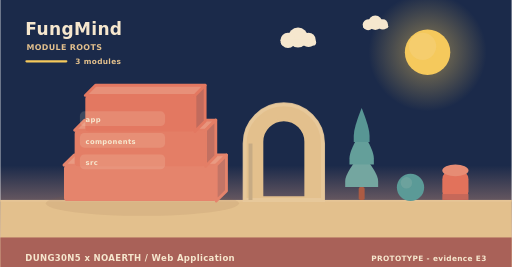
t = 0.00 s
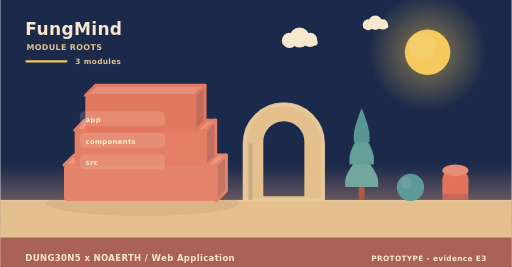
t = 2.00 s
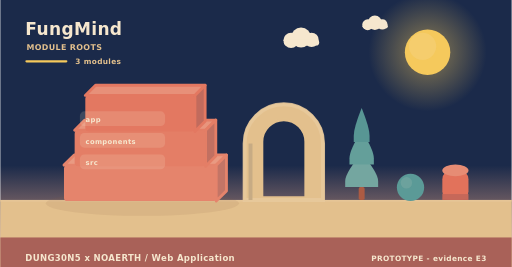
t = 4.00 s
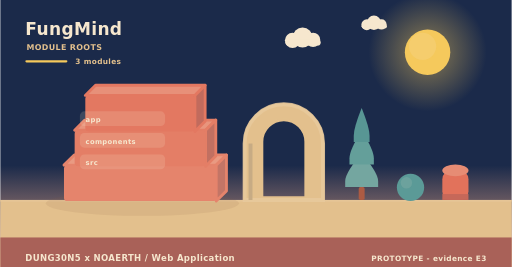
t = 6.00 s
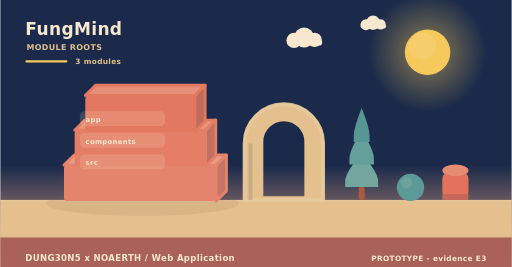
t = 8.00 s
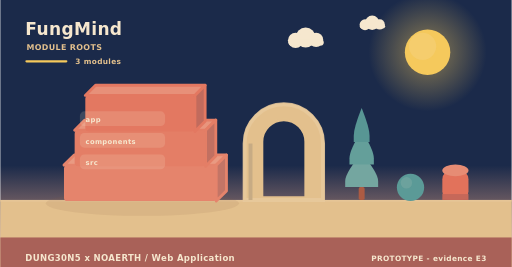
t = 10.00 s

The animated SVG that drew these frames (rendered in a browser with its animation timeline set to each time). Animation: 5 SMIL elements (animateTransform=5); frames cover the first 10.00 s, repeats indefinitely.

<svg xmlns="http://www.w3.org/2000/svg" width="900" height="470" viewBox="0 0 900 470" role="img" aria-label="FungMind - how it is built"><linearGradient id="skya" x1="0" y1="0" x2="0" y2="1"><stop offset="0" stop-color="#1b2a4a"/><stop offset="0.62" stop-color="#1b2a4a"/><stop offset="1" stop-color="#f3ad8a"/></linearGradient><rect width="900" height="470" fill="url(#skya)"/><radialGradient id="suna"><stop offset="0.35" stop-color="#f5c95c" stop-opacity="0.34"/><stop offset="1" stop-color="#f5c95c" stop-opacity="0"/></radialGradient><circle cx="752" cy="92" r="104" fill="url(#suna)"/><circle cx="752" cy="92" r="40" fill="#f5c95c"/><circle cx="743.2" cy="81.6" r="24" fill="#f5d27e" opacity="0.5"/><g><circle cx="524" cy="66" r="17.64" fill="#f6e7ce"/><circle cx="506.36" cy="71.04" r="13.44" fill="#f6e7ce"/><circle cx="542.48" cy="70.2" r="12.6" fill="#f6e7ce"/><rect x="493.76" y="69.36" width="62.16" height="10.92" rx="5.46" fill="#f6e7ce"/><animateTransform attributeName="transform" type="translate" values="0 0;24 0;0 0" dur="36s" begin="0s" repeatCount="indefinite"/></g><g><circle cx="660" cy="40" r="12.6" fill="#f6e7ce"/><circle cx="647.4" cy="43.6" r="9.6" fill="#f6e7ce"/><circle cx="673.2" cy="43" r="9" fill="#f6e7ce"/><rect x="638.4" y="42.4" width="44.4" height="7.8" rx="3.9" fill="#f6e7ce"/><animateTransform attributeName="transform" type="translate" values="0 0;-18 0;0 0" dur="46s" begin="3s" repeatCount="indefinite"/></g><rect x="0" y="352" width="900" height="118" fill="#e3c08d"/><rect x="0" y="352" width="900" height="3" fill="#e6c596"/><text x="44" y="62" font-family="Verdana,DejaVu Sans,sans-serif" font-size="30" font-weight="700" letter-spacing="0.6" fill="#f6e7ce" text-anchor="start">FungMind</text><text x="46" y="88" font-family="Verdana,DejaVu Sans,sans-serif" font-size="14" font-weight="700" letter-spacing="0.6" fill="#e3c08d" text-anchor="start">MODULE ROOTS</text><rect x="44" y="106" width="74" height="4" rx="2" fill="#f5c95c"/><text x="132" y="112" font-family="Verdana,DejaVu Sans,sans-serif" font-size="13" font-weight="700" letter-spacing="0.6" fill="#e3c08d" text-anchor="start">3 modules</text><ellipse cx="250" cy="358" rx="170" ry="22" fill="rgba(138,90,68,0.11)"/><path d="M112,290.67 L380,290.67 L398,272.67 L130,272.67 Z" fill="#e99a82" stroke="#e5846c" stroke-width="5" stroke-linejoin="round"/><path d="M380,290.67 L398,272.67 L398,336 L380,354 Z" fill="#c37566" stroke="#e5846c" stroke-width="5" stroke-linejoin="round"/><rect x="112" y="290.67" width="268" height="63.33" rx="6" fill="#e5846c"/><path d="M130.76,229.33 L361.24,229.33 L379.24,211.33 L148.76,211.33 Z" fill="#e8957d" stroke="#e47e66" stroke-width="5" stroke-linejoin="round"/><path d="M361.24,229.33 L379.24,211.33 L379.24,274.67 L361.24,292.67 Z" fill="#c27061" stroke="#e47e66" stroke-width="5" stroke-linejoin="round"/><rect x="130.76" y="229.33" width="230.48" height="63.33" rx="6" fill="#e47e66"/><path d="M149.52,168 L342.48,168 L360.48,150 L167.52,150 Z" fill="#e79079" stroke="#e37861" stroke-width="5" stroke-linejoin="round"/><path d="M342.48,168 L360.48,150 L360.48,213.33 L342.48,231.33 Z" fill="#c16b5d" stroke="#e37861" stroke-width="5" stroke-linejoin="round"/><rect x="149.52" y="168" width="192.96" height="63.33" rx="6" fill="#e37861"/><rect x="140" y="196" width="150" height="26" rx="8" fill="rgba(246,231,206,0.16)" opacity="0.94"/><g><text x="150" y="215" font-family="Verdana,DejaVu Sans,sans-serif" font-size="12" font-weight="700" letter-spacing="0.6" fill="#f6e7ce" text-anchor="start">app</text><animateTransform attributeName="transform" type="translate" values="0 10;0 0" dur="0.7s" begin="0.3s" fill="freeze"/></g><rect x="140" y="234" width="150" height="26" rx="8" fill="rgba(246,231,206,0.16)" opacity="0.94"/><g><text x="150" y="253" font-family="Verdana,DejaVu Sans,sans-serif" font-size="12" font-weight="700" letter-spacing="0.6" fill="#f6e7ce" text-anchor="start">components</text><animateTransform attributeName="transform" type="translate" values="0 10;0 0" dur="0.7s" begin="0.5s" fill="freeze"/></g><rect x="140" y="272" width="150" height="26" rx="8" fill="rgba(246,231,206,0.16)" opacity="0.94"/><g><text x="150" y="291" font-family="Verdana,DejaVu Sans,sans-serif" font-size="12" font-weight="700" letter-spacing="0.6" fill="#f6e7ce" text-anchor="start">src</text><animateTransform attributeName="transform" type="translate" values="0 10;0 0" dur="0.7s" begin="0.7s" fill="freeze"/></g><path d="M430,352 L430,252.64 A69,69 0 0 1 568,252.64 L568,352 Z M460.36,348 L460.36,249.55 A38.64,38.64 0 0 1 537.64,249.55 L537.64,348 Z" fill="#e3c08d" fill-rule="evenodd" stroke="#e3c08d" stroke-width="5" stroke-linejoin="round"/><path d="M430,352 L430,252.64 A69,69 0 0 1 568,252.64 L568,352 Z" fill="none" stroke="#e8c99d" stroke-width="7" stroke-linecap="round" opacity="0.85"/><rect x="436.9" y="252.64" width="6.9" height="99.36" fill="#c7ab84"/><rect x="630.78" y="329.28" width="10.44" height="22.72" rx="2.9" fill="#ac5b43"/><path d="M636,269.64 Q607,304.23 607,318.54 Q607,329.28 607,329.28 L665,329.28 Q665,329.28 665,318.54 Q665,304.23 636,269.64 Z" fill="#74a6a0"/><path d="M636,229.88 Q614.54,264.47 614.54,278.78 Q614.54,289.52 614.54,289.52 L657.46,289.52 Q657.46,289.52 657.46,278.78 Q657.46,264.47 636,229.88 Z" fill="#649f9a"/><path d="M636,190.12 Q622.08,224.71 622.08,239.02 Q622.08,249.76 622.08,249.76 L649.92,249.76 Q649.92,249.76 649.92,239.02 Q649.92,224.71 636,190.12 Z" fill="#589694"/><circle cx="722" cy="330" r="24" fill="#5b9a97"/><circle cx="714.8" cy="321.84" r="10.08" fill="#7aa9a2" opacity="0.55"/><rect x="778" y="300" width="46" height="52" rx="15.33" fill="#e2725b"/><ellipse cx="801" cy="300" rx="23" ry="10.4" fill="#e68c74"/><rect x="778" y="341.6" width="46" height="10.4" fill="#c66859"/><rect x="0" y="418" width="900" height="52" rx="0" fill="#a65c56" opacity="0.94"/><text x="44" y="460" font-family="Verdana,DejaVu Sans,sans-serif" font-size="15" font-weight="700" letter-spacing="0.6" fill="#f6e7ce" text-anchor="start">DUNG30N5 x NOAERTH  /  Web Application</text><text x="856" y="460" font-family="Verdana,DejaVu Sans,sans-serif" font-size="13" font-weight="700" letter-spacing="0.6" fill="#f6e7ce" text-anchor="end">PROTOTYPE  -  evidence E3</text></svg>
